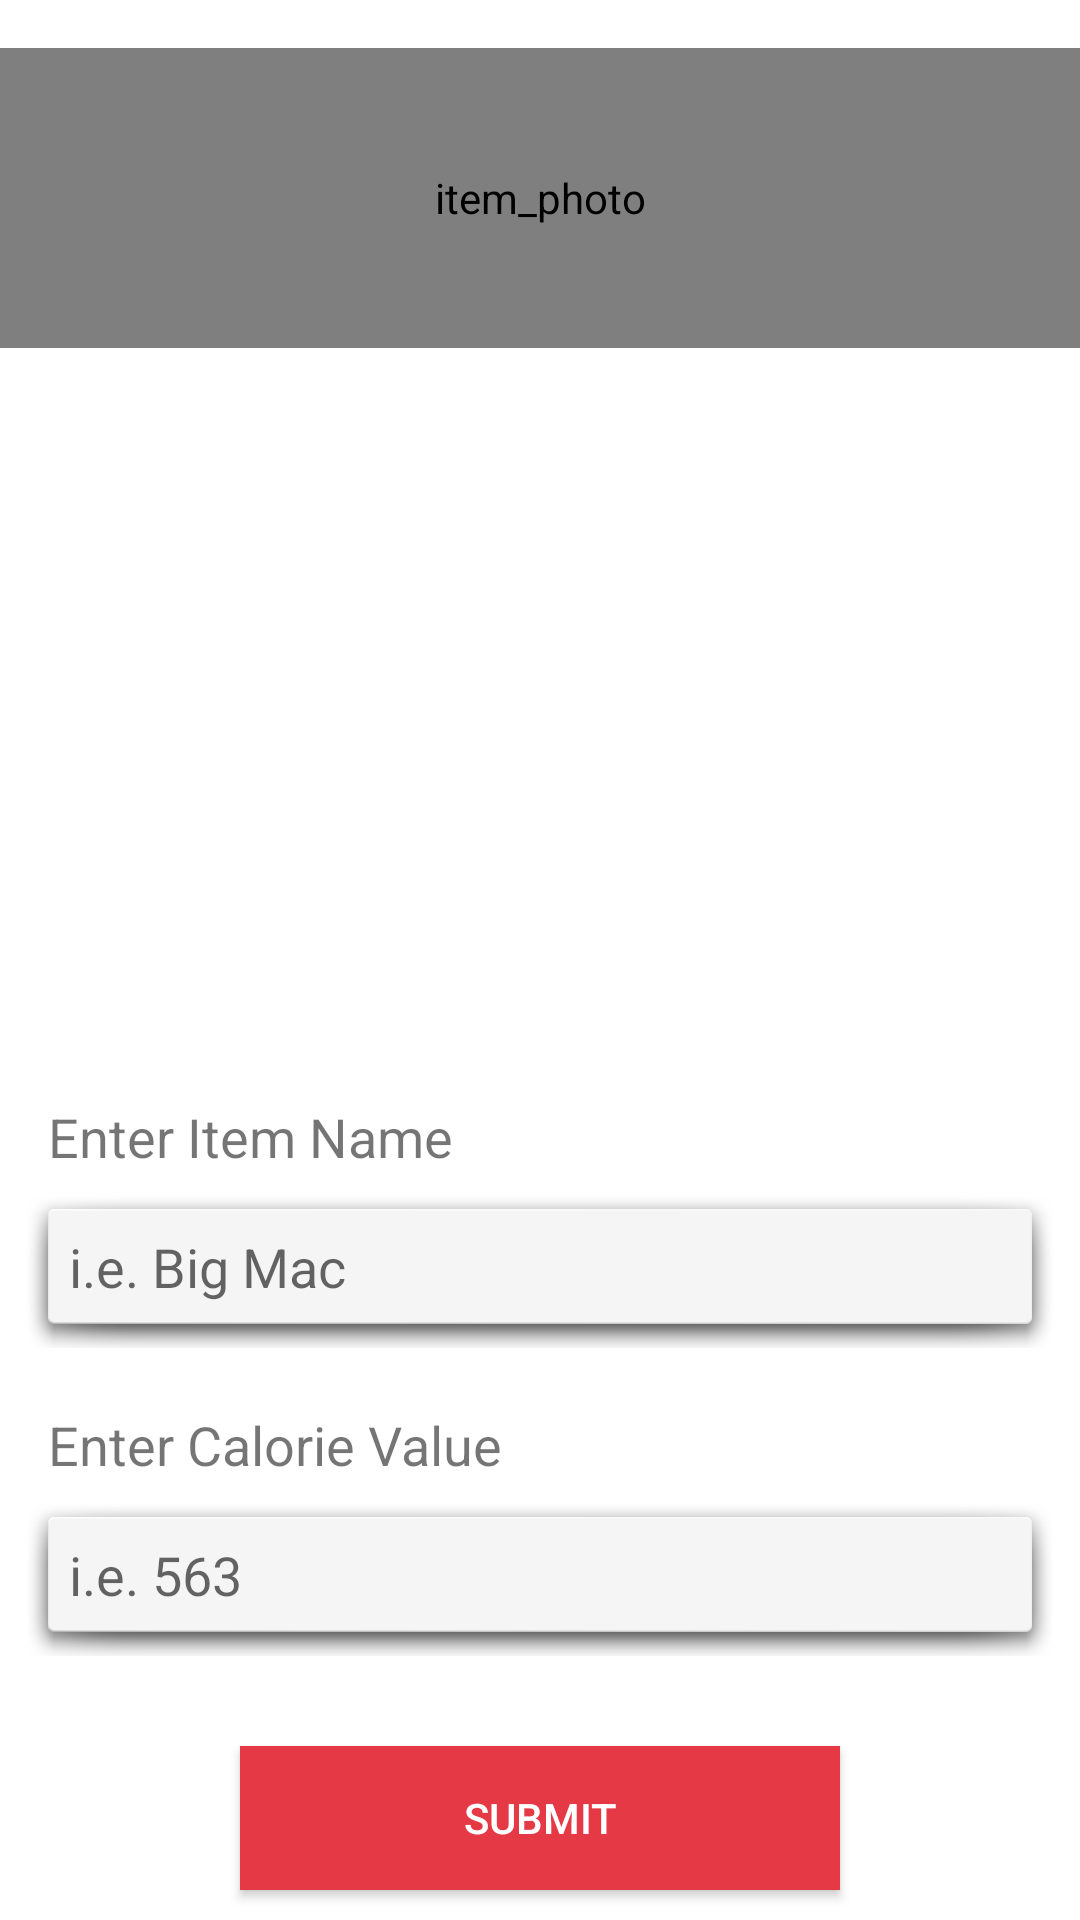

Reconstruct the res/layout file that produces this screen, plus the resources it refers to.
<!-- AndroidManifest.xml: application theme Theme.AppCompat.Light.NoActionBar -->
<!-- res/layout/dialog_new_item.xml -->
<?xml version="1.0" encoding="utf-8"?>
<LinearLayout xmlns:android="http://schemas.android.com/apk/res/android"
    xmlns:app="http://schemas.android.com/apk/res-auto"
    android:layout_width="match_parent"
    android:layout_height="wrap_content"
    android:layout_gravity="center"
    android:layout_margin="15dp"
    android:background="@android:color/white"
    android:orientation="vertical">

    <FrameLayout
        android:layout_width="match_parent"
        android:layout_height="match_parent"
        android:layout_weight="8">

        <de.hdodenhof.circleimageview.CircleImageView
            android:id="@+id/iv_itemdialog_photo"
            android:layout_width="match_parent"
            android:layout_height="100dp"
            android:layout_marginTop="16dp"
            android:layout_weight="8"
            android:contentDescription="item_photo"
            android:foreground="?attr/selectableItemBackgroundBorderless"
            android:src="@drawable/no_image_icon_0" />

        <androidx.constraintlayout.widget.ConstraintLayout
            android:layout_width="match_parent"
            android:layout_height="match_parent">

            <ImageView
                android:id="@+id/iv_settings_editicon"
                android:layout_width="317dp"
                android:layout_height="33dp"
                android:layout_weight="8"
                app:layout_constraintBottom_toBottomOf="parent"
                app:layout_constraintEnd_toEndOf="parent"
                app:layout_constraintHorizontal_bias="1.0"
                app:layout_constraintStart_toStartOf="parent"
                app:layout_constraintTop_toTopOf="parent"
                app:layout_constraintVertical_bias="1.0"
                app:srcCompat="@drawable/ic_edit_black_24dp" />
        </androidx.constraintlayout.widget.ConstraintLayout>

    </FrameLayout>

    <TextView
        android:id="@+id/tv_itemdialog_enteritemname"
        android:layout_width="match_parent"
        android:layout_height="wrap_content"
        android:layout_marginLeft="16dp"
        android:layout_marginTop="20dp"
        android:text="@string/enter_item_name"
        android:textSize="18sp" />

    <EditText
        android:id="@+id/et_itemdialog_itemname"
        android:layout_width="match_parent"
        android:layout_height="wrap_content"
        android:layout_marginLeft="8dp"
        android:layout_marginTop="4dp"
        android:layout_marginRight="8dp"
        android:layout_marginBottom="20dp"
        android:autofillHints=""
        android:background="@android:drawable/dialog_holo_light_frame"
        android:hint="i.e. Big Mac"
        android:inputType="text"
        android:padding="15dp" />

    <TextView
        android:id="@+id/tv_itemdialog_entercalorievalue"
        android:layout_width="match_parent"
        android:layout_height="wrap_content"
        android:layout_marginLeft="16dp"
        android:text="@string/enter_calorie_value"
        android:textSize="18sp" />

    <EditText
        android:id="@+id/et_itemdialog_calorievalue"
        android:layout_width="match_parent"
        android:layout_height="wrap_content"
        android:layout_marginLeft="8dp"
        android:layout_marginTop="4dp"
        android:layout_marginRight="8dp"
        android:layout_marginBottom="20dp"
        android:autofillHints=""
        android:background="@android:drawable/dialog_holo_light_frame"
        android:hint="i.e. 563"
        android:inputType="number"
        android:padding="15dp" />

    <Button
        android:id="@+id/btn_itemdialog_submit"
        android:layout_width="200dp"
        android:layout_height="wrap_content"
        android:layout_gravity="center"
        android:layout_margin="10dp"
        android:layout_marginBottom="20dp"
        android:background="@color/red_imperial"
        android:text="@string/submit"
        android:textColor="@android:color/white"
        android:foreground="?attr/selectableItemBackgroundBorderless"/>

</LinearLayout>
<!-- resources referenced by this layout -->
<resources>
  <color name="red_imperial">#E63946</color>
  <string name="enter_calorie_value">Enter Calorie Value</string>
  <string name="enter_item_name">Enter Item Name</string>
  <string name="submit">Submit</string>
</resources>
